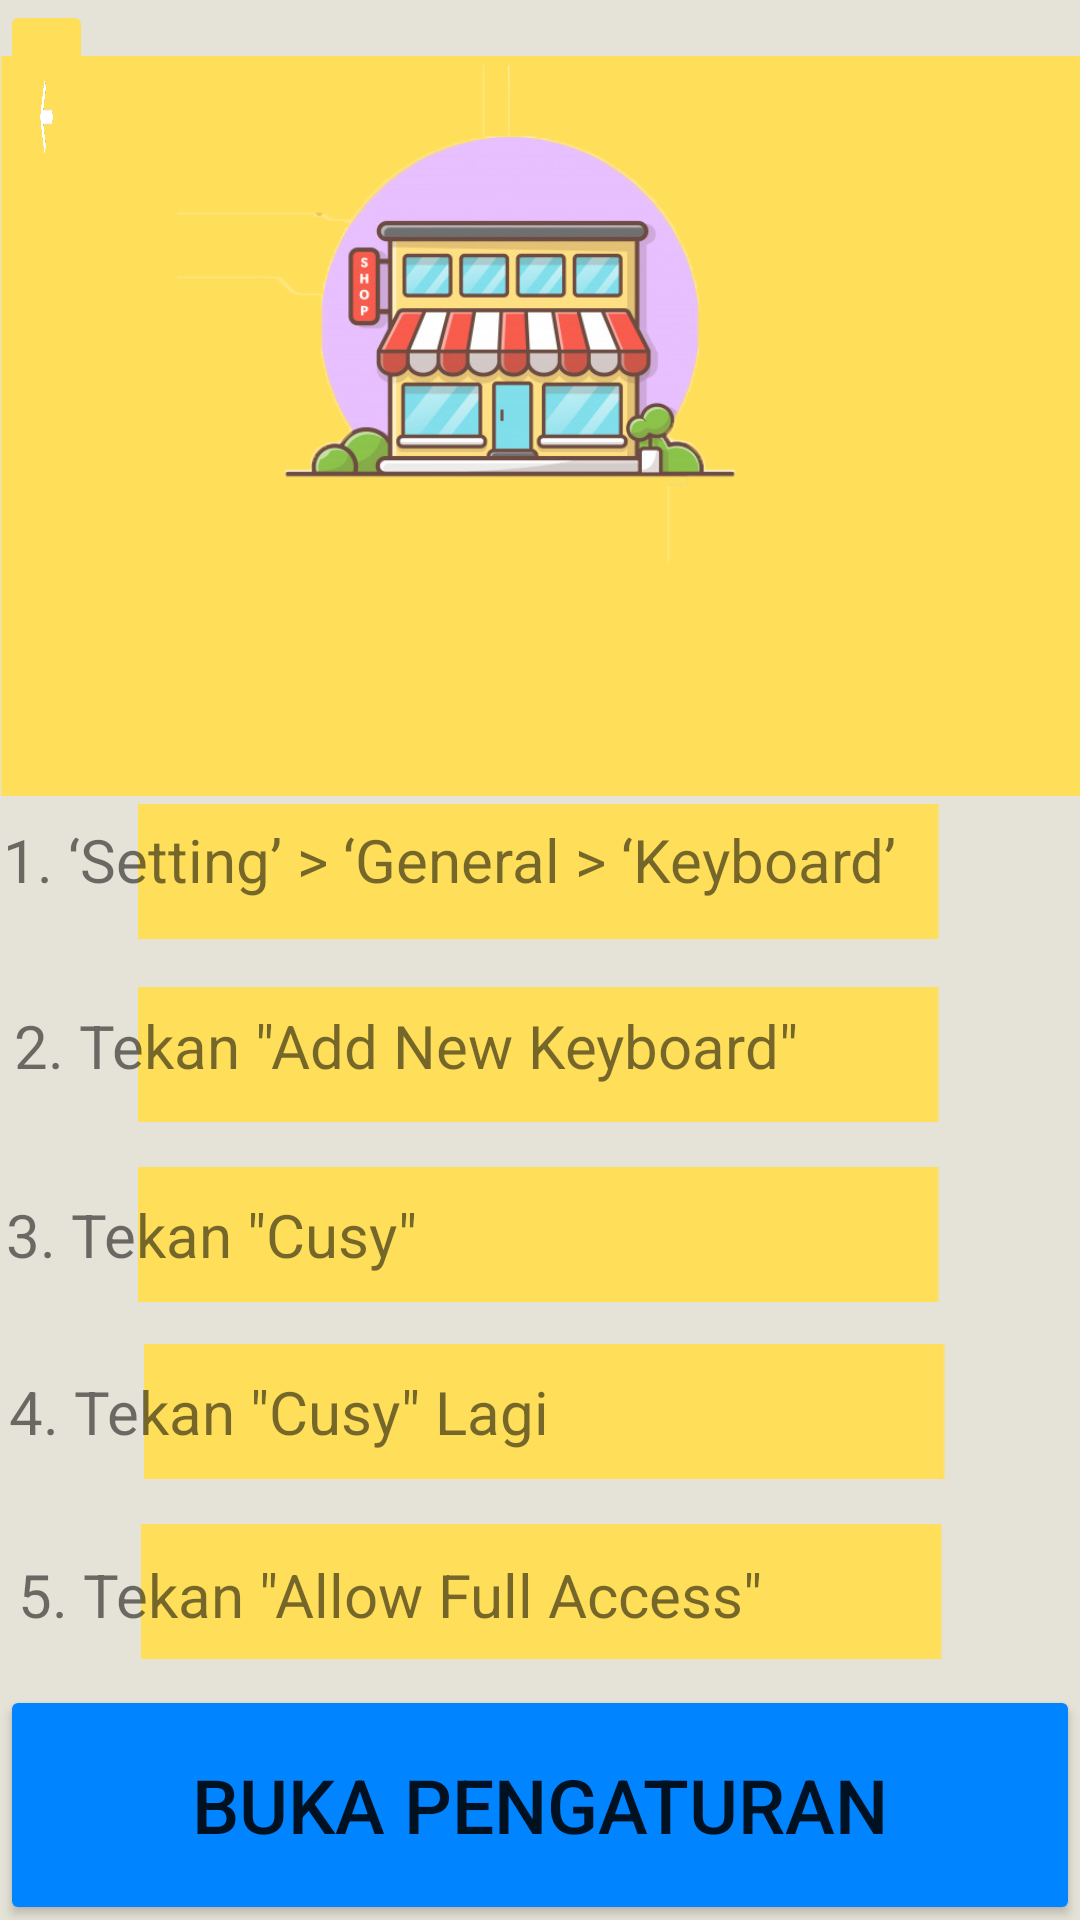

Reconstruct the res/layout file that produces this screen, plus the resources it refers to.
<!-- AndroidManifest.xml: application theme Theme.CusyV2 -->
<!-- res/layout/activity_aktivasikeyboard.xml -->
<?xml version="1.0" encoding="utf-8"?>
<RelativeLayout xmlns:android="http://schemas.android.com/apk/res/android"
    xmlns:app="http://schemas.android.com/apk/res-auto"
    xmlns:tools="http://schemas.android.com/tools"
    android:layout_width="match_parent"
    android:layout_height="match_parent"
    tools:context=".aktivasikeyboard"
    android:background="@color/grey">

    <TextView
        android:id="@+id/tv_CusyKeyboard"
        android:layout_width="wrap_content"
        android:layout_height="wrap_content"
        android:layout_alignParentEnd="true"
        android:layout_alignParentBottom="true"
        android:layout_marginTop="16dp"
        android:layout_marginEnd="83dp"
        android:layout_marginBottom="715dp"
        android:text="Aktifkan Cusy Keyboard!"
        android:textSize="25sp"
        android:textStyle="bold"
        app:layout_constraintEnd_toEndOf="parent"
        app:layout_constraintStart_toStartOf="parent"
        app:layout_constraintTop_toTopOf="parent" />

    <ImageView
        android:id="@+id/imageView24"
        android:layout_width="413dp"
        android:layout_height="284dp"
        app:layout_constraintEnd_toEndOf="parent"
        app:layout_constraintStart_toStartOf="parent"
        app:layout_constraintTop_toTopOf="parent"
        app:srcCompat="@drawable/blokkuning" />


    <ImageView
        android:id="@+id/imageView9"
        android:layout_width="311dp"
        android:layout_height="372dp"
        android:layout_alignParentStart="true"
        android:layout_alignParentTop="true"
        android:layout_alignParentEnd="true"
        android:layout_alignParentBottom="true"
        android:layout_marginStart="59dp"
        android:layout_marginTop="-11dp"
        android:layout_marginEnd="79dp"
        android:layout_marginBottom="420dp"
        app:layout_constraintBottom_toBottomOf="parent"
        app:layout_constraintEnd_toEndOf="parent"
        app:layout_constraintHorizontal_bias="0.504"
        app:layout_constraintStart_toStartOf="parent"
        app:srcCompat="@drawable/logoaktivasikeyboard" />

    <ImageView
        android:id="@+id/imageView10"
        android:layout_width="355dp"
        android:layout_height="63dp"
        android:layout_alignParentStart="true"
        android:layout_alignParentEnd="true"
        android:layout_alignParentBottom="true"
        android:layout_marginStart="47dp"
        android:layout_marginTop="300dp"
        android:layout_marginEnd="46dp"
        android:layout_marginBottom="78dp"
        app:layout_constraintEnd_toEndOf="parent"
        app:layout_constraintHorizontal_bias="0.516"
        app:layout_constraintStart_toStartOf="parent"
        app:layout_constraintTop_toTopOf="@+id/tv_CusyKeyboard"
        app:srcCompat="@drawable/textbox2" />

    <ImageView
        android:id="@+id/imageView15"
        android:layout_width="355dp"
        android:layout_height="63dp"
        android:layout_alignParentStart="true"
        android:layout_alignParentEnd="true"
        android:layout_alignParentBottom="true"
        android:layout_marginStart="46dp"
        android:layout_marginTop="12dp"
        android:layout_marginEnd="47dp"
        android:layout_marginBottom="318dp"
        app:layout_constraintEnd_toEndOf="parent"
        app:layout_constraintHorizontal_bias="0.516"
        app:layout_constraintStart_toStartOf="parent"
        app:layout_constraintTop_toBottomOf="@+id/imageView10"
        app:srcCompat="@drawable/textbox2" />

    <ImageView
        android:id="@+id/imageView16"
        android:layout_width="355dp"
        android:layout_height="63dp"
        android:layout_alignParentStart="true"
        android:layout_alignParentEnd="true"
        android:layout_alignParentBottom="true"
        android:layout_marginStart="46dp"
        android:layout_marginTop="12dp"
        android:layout_marginEnd="47dp"
        android:layout_marginBottom="257dp"
        app:layout_constraintEnd_toEndOf="parent"
        app:layout_constraintHorizontal_bias="0.505"
        app:layout_constraintStart_toStartOf="parent"
        app:layout_constraintTop_toBottomOf="@+id/imageView15"
        app:srcCompat="@drawable/textbox2" />

    <ImageView
        android:id="@+id/imageView17"
        android:layout_width="355dp"
        android:layout_height="63dp"
        android:layout_alignParentStart="true"
        android:layout_alignParentEnd="true"
        android:layout_alignParentBottom="true"
        android:layout_marginStart="46dp"
        android:layout_marginTop="8dp"
        android:layout_marginEnd="47dp"
        android:layout_marginBottom="197dp"
        app:layout_constraintEnd_toEndOf="parent"
        app:layout_constraintHorizontal_bias="0.494"
        app:layout_constraintStart_toStartOf="parent"
        app:layout_constraintTop_toBottomOf="@+id/imageView16"
        app:srcCompat="@drawable/textbox2" />

    <ImageView
        android:id="@+id/imageView18"
        android:layout_width="355dp"
        android:layout_height="63dp"
        android:layout_alignParentStart="true"
        android:layout_alignParentEnd="true"
        android:layout_alignParentBottom="true"
        android:layout_marginStart="48dp"
        android:layout_marginTop="12dp"
        android:layout_marginEnd="45dp"
        android:layout_marginBottom="138dp"
        app:layout_constraintEnd_toEndOf="parent"
        app:layout_constraintHorizontal_bias="0.516"
        app:layout_constraintStart_toStartOf="parent"
        app:layout_constraintTop_toBottomOf="@+id/imageView17"
        app:srcCompat="@drawable/textbox2" />

    <Button
        android:id="@+id/bt_Pengaturan"
        android:layout_width="match_parent"
        android:layout_height="80dp"
        android:layout_alignParentBottom="true"
        android:layout_marginBottom="-2dp"
        android:text="Buka Pengaturan"
        android:textSize="25dp"
        app:backgroundTint="#0084FF"
        app:layout_constraintBottom_toBottomOf="parent"
        app:layout_constraintEnd_toEndOf="parent"
        app:layout_constraintHorizontal_bias="0.0"
        app:layout_constraintStart_toStartOf="parent" />

    <TextView
        android:id="@+id/textView3"
        android:layout_width="wrap_content"
        android:layout_height="wrap_content"
        android:layout_alignParentEnd="true"
        android:layout_alignParentBottom="true"
        android:layout_marginEnd="94dp"
        android:layout_marginBottom="278dp"
        android:text='2. Tekan "Add New Keyboard"'
        android:textSize="20sp"
        app:layout_constraintBottom_toBottomOf="@+id/imageView15"
        app:layout_constraintEnd_toEndOf="@+id/imageView15"
        app:layout_constraintHorizontal_bias="0.285"
        app:layout_constraintStart_toStartOf="@+id/imageView15"
        app:layout_constraintTop_toTopOf="@+id/imageView15" />

    <TextView
        android:id="@+id/textView4"
        android:layout_width="333dp"
        android:layout_height="wrap_content"
        android:layout_alignParentEnd="true"
        android:layout_alignParentBottom="true"
        android:layout_marginEnd="26dp"
        android:layout_marginBottom="340dp"
        android:text="1. ‘Setting’ > ‘General > ‘Keyboard’"
        android:textSize="20sp"
        app:layout_constraintBottom_toBottomOf="@+id/imageView10"
        app:layout_constraintEnd_toEndOf="@+id/imageView10"
        app:layout_constraintHorizontal_bias="0.472"
        app:layout_constraintStart_toStartOf="@+id/imageView10"
        app:layout_constraintTop_toTopOf="@+id/imageView10" />

    <TextView
        android:id="@+id/textView7"
        android:layout_width="wrap_content"
        android:layout_height="wrap_content"
        android:layout_alignParentEnd="true"
        android:layout_alignParentBottom="true"
        android:layout_marginEnd="221dp"
        android:layout_marginBottom="215dp"
        android:text='3. Tekan "Cusy"'
        android:textSize="20sp"
        app:layout_constraintBottom_toBottomOf="@+id/imageView16"
        app:layout_constraintEnd_toEndOf="@+id/imageView16"
        app:layout_constraintHorizontal_bias="0.124"
        app:layout_constraintStart_toStartOf="@+id/imageView16"
        app:layout_constraintTop_toTopOf="@+id/imageView16" />

    <TextView
        android:id="@+id/textView8"
        android:layout_width="250dp"
        android:layout_height="wrap_content"
        android:layout_alignParentEnd="true"
        android:layout_alignParentBottom="true"
        android:layout_marginEnd="107dp"
        android:layout_marginBottom="156dp"
        android:text='4. Tekan "Cusy" Lagi'
        android:textSize="20sp"
        app:layout_constraintBottom_toBottomOf="@+id/imageView17"
        app:layout_constraintEnd_toEndOf="@+id/imageView17"
        app:layout_constraintHorizontal_bias="0.16"
        app:layout_constraintStart_toStartOf="@+id/imageView17"
        app:layout_constraintTop_toTopOf="@+id/imageView17"
        app:layout_constraintVertical_bias="0.444" />

    <TextView
        android:id="@+id/textView9"
        android:layout_width="wrap_content"
        android:layout_height="wrap_content"
        android:layout_alignParentEnd="true"
        android:layout_alignParentBottom="true"
        android:layout_marginEnd="106dp"
        android:layout_marginBottom="95dp"
        android:text='5. Tekan "Allow Full Access"'
        android:textSize="20sp"
        app:layout_constraintBottom_toBottomOf="@+id/imageView18"
        app:layout_constraintEnd_toEndOf="@+id/imageView18"
        app:layout_constraintHorizontal_bias="0.247"
        app:layout_constraintStart_toStartOf="@+id/imageView18"
        app:layout_constraintTop_toTopOf="@+id/imageView18" />



    <ImageButton
        android:id="@+id/imageButton2"
        android:layout_width="82dp"
        android:layout_height="78dp"
        android:backgroundTint="@color/yellow"
        android:layout_alignParentStart="true"
        android:layout_alignParentTop="true"
        android:layout_alignParentEnd="true"
        android:layout_marginStart="0dp"
        android:layout_marginTop="0dp"
        android:layout_marginEnd="329dp"
        android:scaleType="fitXY"
        app:srcCompat="@drawable/logoback"
        android:onClick="Dashboard"/>

</RelativeLayout>
<!-- resources referenced by this layout -->
<resources>
  <color name="grey">#E5E2D7</color>
  <color name="yellow">#FFDE59</color>
  <!-- drawable blokkuning: png bitmap (drawable, 1776 bytes) -->
  <!-- drawable logoaktivasikeyboard: png bitmap (drawable, 107489 bytes) -->
  <!-- drawable logoback: png bitmap (drawable, 2469 bytes) -->
  <!-- drawable textbox2: png bitmap (drawable, 491 bytes) -->
  <style name="Theme.CusyV2" parent="Theme.MaterialComponents.DayNight.DarkActionBar">
          
          <item name="colorPrimary">@color/purple_500</item>
          <item name="colorPrimaryVariant">@color/purple_700</item>
          <item name="colorOnPrimary">@color/white</item>
          
          <item name="colorSecondary">@color/teal_200</item>
          <item name="colorSecondaryVariant">@color/teal_700</item>
          <item name="colorOnSecondary">@color/black</item>
          
          <item name="android:statusBarColor" tools:targetApi="l">?attr/colorPrimaryVariant</item>
          
      </style>
  <color name="purple_500">#FFDE59</color>
  <color name="purple_700">#FF3700B3</color>
  <color name="white">#FFFFFFFF</color>
  <color name="teal_200">#FF03DAC5</color>
  <color name="teal_700">#FF018786</color>
  <color name="black">#FF000000</color>
</resources>
